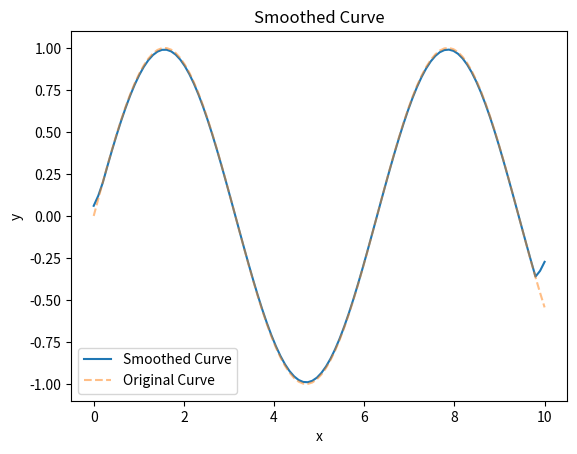

Reproduce this figure in Python.
import matplotlib.pyplot as plt
import numpy as np

# Define your function f(x)
def f(x):
    return np.sin(x)  # Replace this with your actual function

# Generate x values
x = np.linspace(0, 10, 100)
# Calculate y values based on f(x)
y = f(x)

# Define the window size for the moving average
window_size = 5  # Adjust this as needed

# Calculate the moving average
smoothed_y = np.convolve(y, np.ones(window_size)/window_size, mode='same')

# Create the plot with smoothed curve
plt.plot(x, smoothed_y, label='Smoothed Curve')
plt.plot(x, y, label='Original Curve', linestyle='--', alpha=0.5)  # Original curve for comparison
plt.xlabel('x')
plt.ylabel('y')
plt.title('Smoothed Curve')
plt.legend()
plt.show()